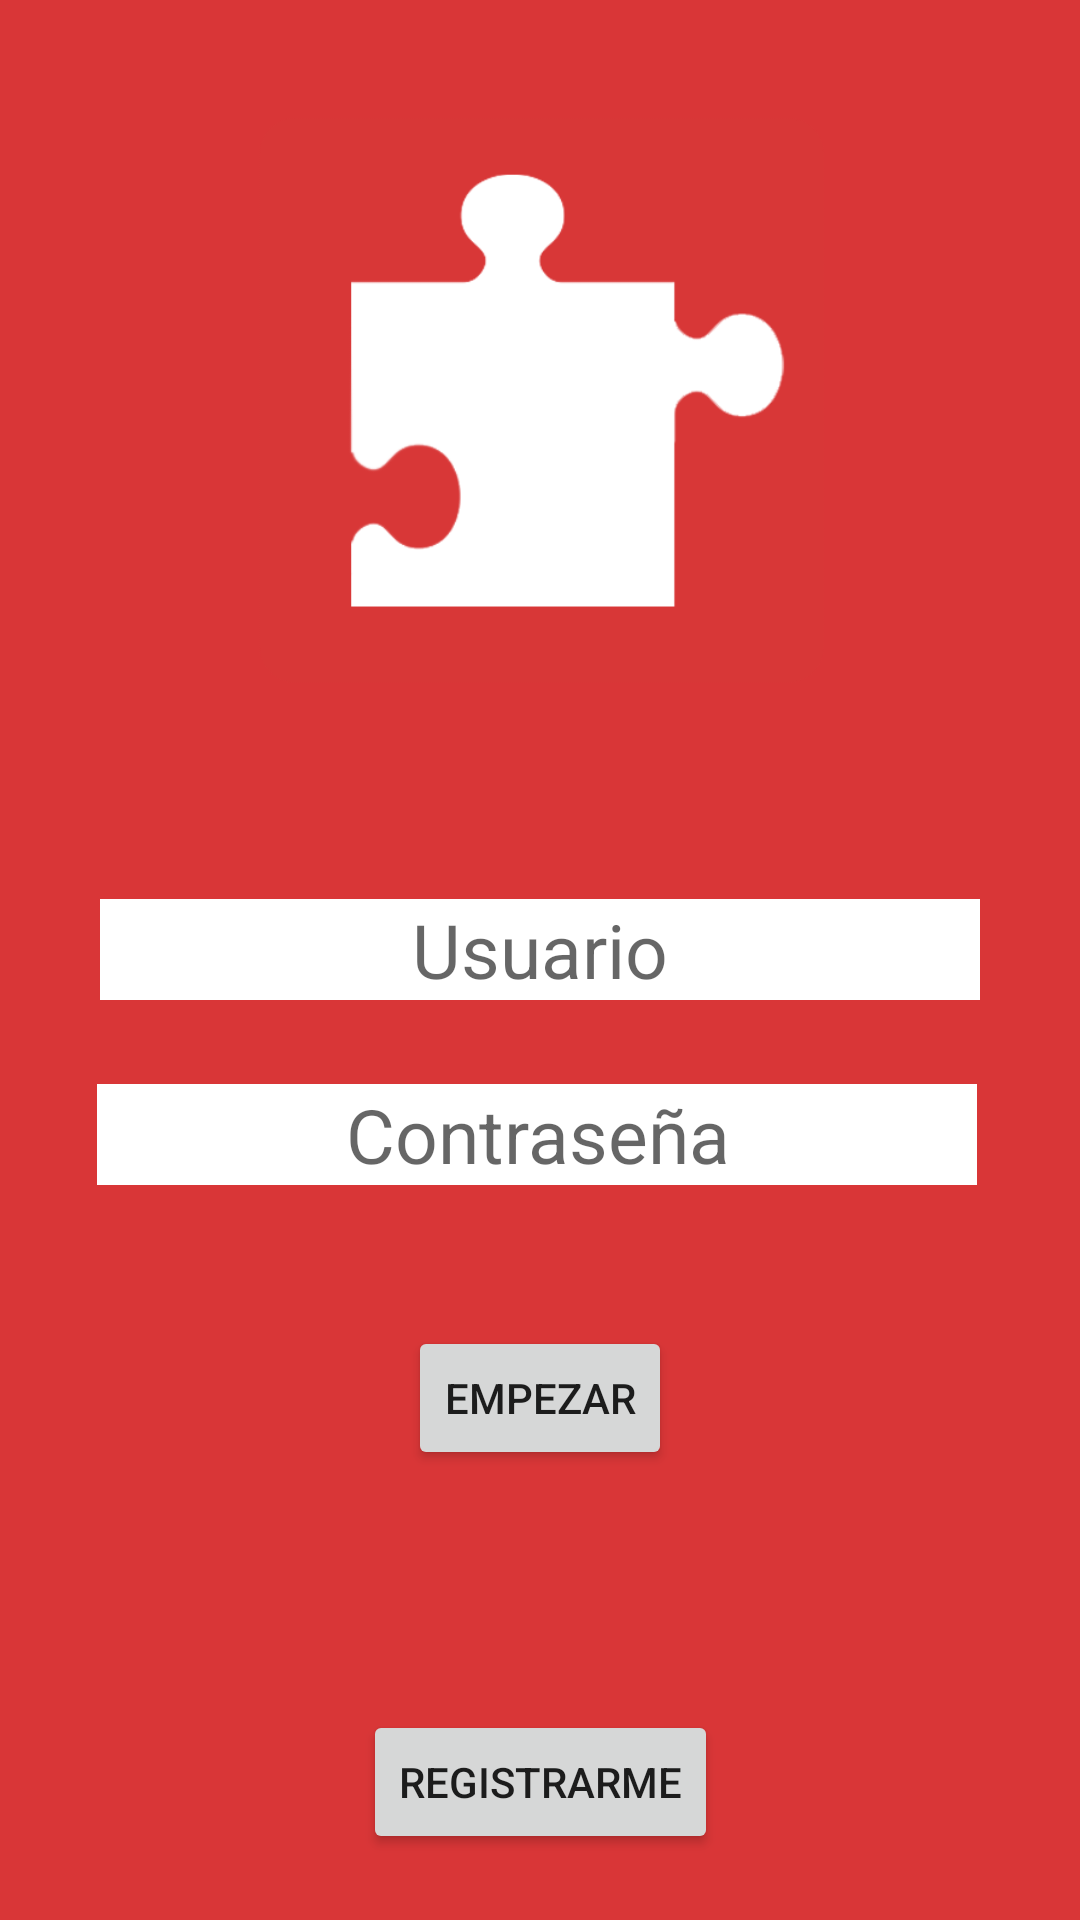

Reconstruct the res/layout file that produces this screen, plus the resources it refers to.
<!-- AndroidManifest.xml: application theme AppTheme -->
<!-- res/layout/activity_main.xml -->
<?xml version="1.0" encoding="utf-8"?>
<androidx.constraintlayout.widget.ConstraintLayout xmlns:android="http://schemas.android.com/apk/res/android"
    xmlns:app="http://schemas.android.com/apk/res-auto"
    xmlns:tools="http://schemas.android.com/tools"
    android:layout_width="match_parent"
    android:layout_height="match_parent"
    android:background="#D93637"
    tools:context=".MainActivity">

    <ImageView
        android:id="@+id/imagenLogo"
        android:layout_width="201dp"
        android:layout_height="0dp"
        android:layout_marginTop="16dp"
        android:layout_marginBottom="48dp"
        app:layout_constraintBottom_toTopOf="@+id/textoUsuarioRegistro"
        app:layout_constraintEnd_toEndOf="parent"
        app:layout_constraintStart_toStartOf="parent"
        app:layout_constraintTop_toTopOf="parent"
        app:srcCompat="@drawable/loguito" />

    <EditText
        android:id="@+id/textoUsuarioRegistro"
        android:layout_width="wrap_content"
        android:layout_height="wrap_content"
        android:layout_marginBottom="28dp"
        android:background="#FFFFFF"
        android:ems="10"
        android:hint="Usuario"
        android:inputType="textPersonName"
        android:textAlignment="center"
        android:textColor="#000000"
        android:textSize="25sp"
        app:layout_constraintBottom_toTopOf="@+id/textoContrasenaRegistro"
        app:layout_constraintEnd_toEndOf="parent"
        app:layout_constraintStart_toStartOf="parent"
        app:layout_constraintTop_toBottomOf="@+id/imagenLogo" />

    <EditText
        android:id="@+id/textoContrasenaRegistro"
        android:layout_width="wrap_content"
        android:layout_height="wrap_content"
        android:layout_marginEnd="1dp"
        android:layout_marginBottom="47dp"
        android:background="#FFFFFF"
        android:ems="10"
        android:hint="Contraseña"
        android:inputType="textPassword"
        android:textAlignment="center"
        android:textColor="#000000"
        android:textSize="25sp"
        app:layout_constraintBottom_toTopOf="@+id/botonIniciarSesion"
        app:layout_constraintEnd_toEndOf="@+id/textoUsuarioRegistro"
        app:layout_constraintTop_toBottomOf="@+id/textoUsuarioRegistro" />

    <Button
        android:id="@+id/botonIniciarSesion"
        android:layout_width="wrap_content"
        android:layout_height="wrap_content"
        android:layout_marginBottom="80dp"
        android:onClick="botonIniciarSesion"
        android:text="Empezar"
        app:layout_constraintBottom_toTopOf="@+id/botonIrRegistro"
        app:layout_constraintEnd_toEndOf="parent"
        app:layout_constraintStart_toStartOf="parent"
        app:layout_constraintTop_toBottomOf="@+id/textoContrasenaRegistro" />

    <Button
        android:id="@+id/botonIrRegistro"
        android:layout_width="wrap_content"
        android:layout_height="wrap_content"
        android:layout_marginBottom="22dp"
        android:onClick="botonIrRegistro"
        android:text="Registrarme"
        app:layout_constraintBottom_toBottomOf="parent"
        app:layout_constraintEnd_toEndOf="parent"
        app:layout_constraintStart_toStartOf="parent"
        app:layout_constraintTop_toBottomOf="@+id/botonIniciarSesion" />
</androidx.constraintlayout.widget.ConstraintLayout>
<!-- resources referenced by this layout -->
<resources>
  <!-- drawable loguito: png bitmap (drawable, 12588 bytes) -->
  <style name="AppTheme" parent="Theme.AppCompat.Light.NoActionBar">
          
          <item name="colorPrimary">@color/colorPrimary</item>
          <item name="colorPrimaryDark">@color/colorPrimaryDark</item>
          <item name="colorAccent">@color/colorAccent</item>
          <item name="colorControlActivated">#E58963</item>
  
      </style>
  <!-- not gathered from this repository: default colours our renderer supplied (Android Studio template values) -->
  <color name="colorPrimary">#FF6200EE</color>
  <color name="colorPrimaryDark">#FF3700B3</color>
  <color name="colorAccent">#FF03DAC5</color>
</resources>
